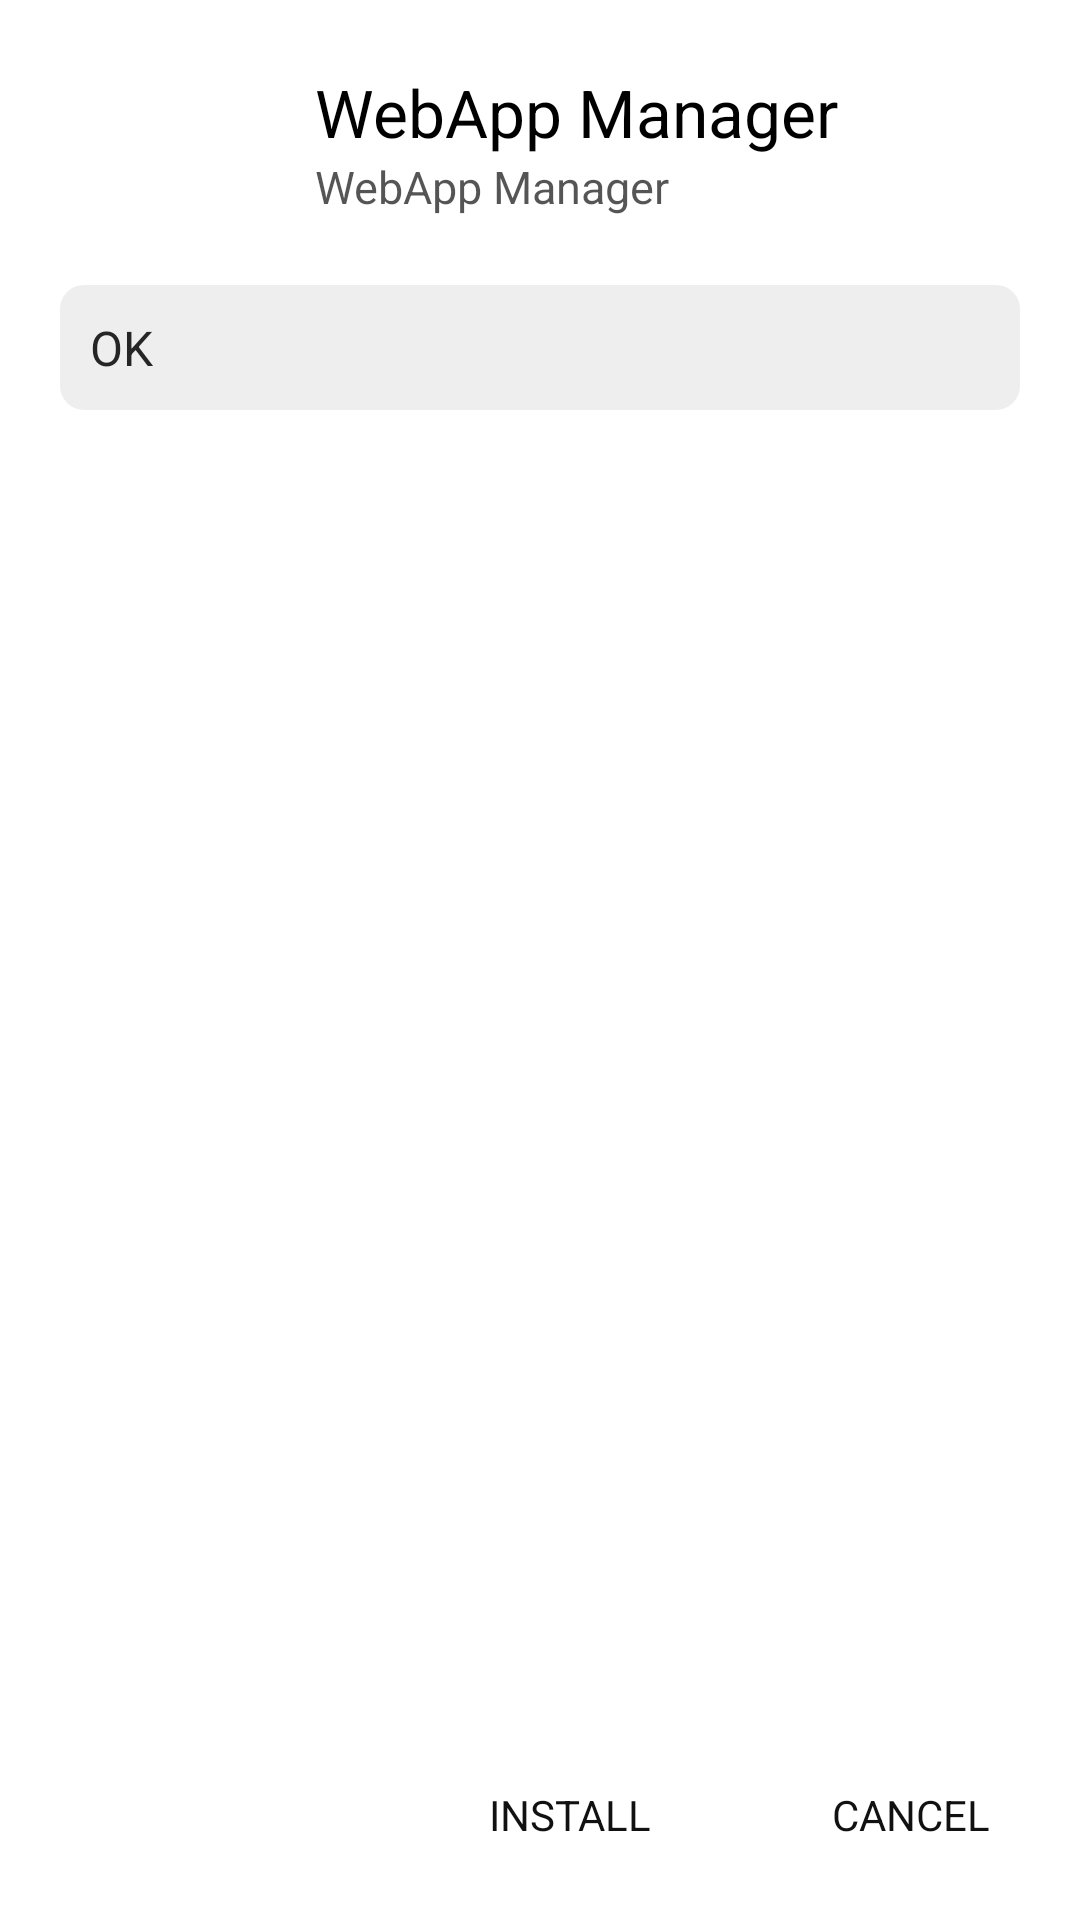

This screen was rendered from an Android layout file. Write that file and the resources it references.
<!-- AndroidManifest.xml: application theme Theme.WebAppManager -->
<!-- res/layout/fragment_extension.xml -->
<?xml version="1.0" encoding="utf-8"?>
<LinearLayout 
    xmlns:android="http://schemas.android.com/apk/res/android"
    android:orientation="vertical"
    android:layout_width="match_parent"
    android:layout_height="match_parent"
    android:background="#FFF"
    android:padding="10dp">
    
    <LinearLayout
        android:layout_width="match_parent"
        android:layout_height="75dp">

        <ImageView
            android:id="@+id/icon"
            android:layout_width="75dp"
            android:padding="14dp"
            android:layout_height="match_parent"/>

        <LinearLayout
            android:layout_width="match_parent"
            android:layout_height="match_parent"
            android:paddingLeft="20dp"
            android:gravity="center_vertical"
            android:orientation="vertical"
            android:paddingVertical="5dp">

            <TextView
                android:id="@+id/title"
                android:layout_width="match_parent"
                android:layout_height="wrap_content"
                android:maxLines="1"
                android:text="@string/app_name"
                android:textSize="22dp"
                android:textColor="#000"/>


            <TextView
                android:id="@+id/version"
                android:layout_width="match_parent"
                android:layout_height="wrap_content"
                android:maxLines="1"
                android:text="@string/app_name"
                android:textSize="15dp"
                android:textColor="#A000"/>

        </LinearLayout>

    </LinearLayout>
    <FrameLayout
        android:layout_width="match_parent"
        android:layout_height="match_parent">
        <LinearLayout
            android:layout_width="match_parent"
            android:layout_height="match_parent"
            android:paddingBottom="50dp">
            <ScrollView
                android:layout_width="match_parent"
                android:layout_height="match_parent"
                android:padding="10dp">

                <TextView
                    android:id="@+id/desc"
                    android:layout_width="match_parent"
                    android:layout_height="wrap_content"
                    android:padding="10dp"
                    android:textSize="16dp"
                    android:background="@drawable/dark_card"
                    android:text="OK"/>

            </ScrollView>
        </LinearLayout>
        <LinearLayout
            android:layout_width="match_parent"
            android:layout_height="match_parent"
            android:gravity="bottom"
            android:clickable="false"
            android:orientation="vertical"
            android:focusable="false">
            <LinearLayout
                android:layout_width="match_parent"
                android:layout_height="50dp"
                android:orientation="horizontal"
                android:gravity="right">

                <Button
                    android:id="@+id/install"
                    android:layout_width="wrap_content"
                    android:layout_height="match_parent"
                    android:gravity="center"
                    android:textSize="14dp"
                    android:text="INSTALL"
                    android:background="#0000"
                    android:textColor="#E000"
                    android:layout_marginRight="20dp"
                    android:paddingHorizontal="20dp"/>

                <Button
                    android:id="@+id/cancel"
                    android:layout_width="wrap_content"
                    android:layout_height="match_parent"
                    android:textSize="14dp"
                    android:gravity="center"
                    android:paddingHorizontal="20dp"
                    android:background="#0000"
                    android:textColor="#E000"
                    android:text="CANCEL"/>

            </LinearLayout>
        </LinearLayout>
    </FrameLayout>

</LinearLayout>
<!-- resources referenced by this layout -->
<resources>
  <!-- drawable dark_card (drawable) -->
  <?xml version="1.0" encoding="utf-8"?>
  <selector xmlns:android="http://schemas.android.com/apk/res/android">
      <item>
          <shape>
              <corners android:radius="8dp"/>
              <solid android:color="#1000"/>
          </shape>
      </item>
  </selector>
  <string name="app_name">WebApp Manager</string>
  <style name="Theme.WebAppManager" parent="Theme.MaterialComponents.DayNight.NoActionBar">
          
          <item name="android:textColor">#252525</item>
          <item name="colorPrimary">@color/purple_500</item>
          <item name="colorPrimaryVariant">@color/purple_700</item>
          <item name="colorOnPrimary">@color/white</item>
          
          <item name="colorSecondary">@color/teal_200</item>
          <item name="colorSecondaryVariant">@color/teal_700</item>
          <item name="colorOnSecondary">@color/black</item>
          <item name="fontFamily">@font/roboto</item>
          
          <item name="android:statusBarColor" tools:targetApi="21">#AAA</item>
          
      </style>
  <color name="purple_500">#669D6B</color>
  <color name="purple_700">#669D6B</color>
  <color name="white">#FFFFFFFF</color>
  <color name="teal_200">#FF03DAC5</color>
  <color name="teal_700">#FF018786</color>
  <color name="black">#FF000000</color>
</resources>
